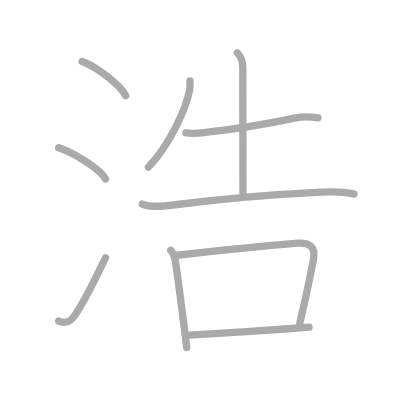
t = 0.00 s
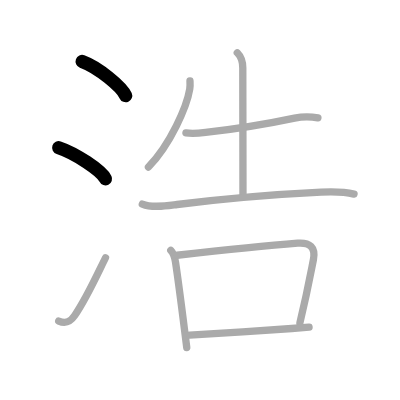
t = 2.00 s
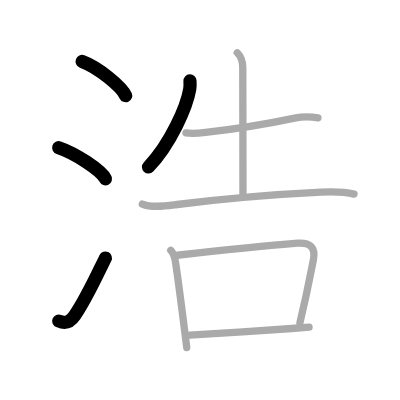
t = 4.00 s
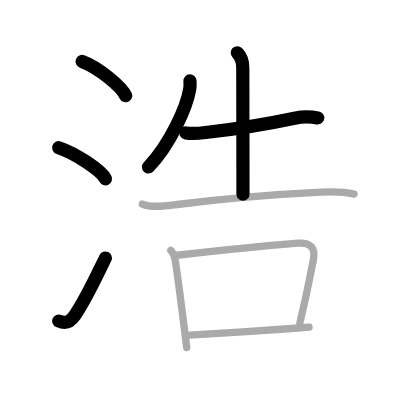
t = 6.00 s
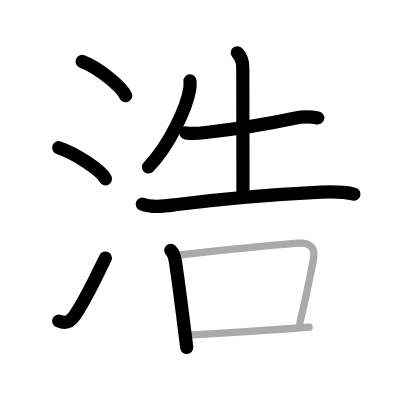
t = 8.00 s
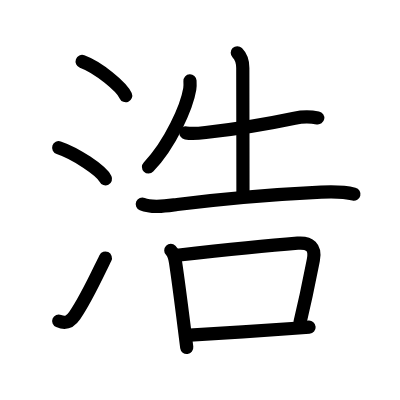
t = 10.00 s

The animated SVG that drew these frames (rendered in a browser with its animation timeline set to each time). Animation: 10 SMIL elements (animate=10); one cycle of 10.00 s.

<?xml version="1.0" standalone="no"?>
<!DOCTYPE svg PUBLIC "-//W3C//DTD SVG 1.1//EN"   "http://www.w3.org/Graphics/SVG/1.1/DTD/svg11.dtd">
<svg width="400px" height="400px"  version="1.1" xmlns="http://www.w3.org/2000/svg">
  <defs>
    <marker id="Triangle" viewBox="0 0 10 10" refX="0" refY="5" markerUnits="strokeWidth" markerWidth="3" style="stroke-opacity:0%;fill:#aaaaaa;" markerHeight="2" orient="auto">
      <path d="M 0 0 L 10 5 L 0 10 z" />
    </marker>
    
    <marker id="Arrow" viewBox="0 0 10 10" refX="5" refY="5" markerUnits="strokeWidth" markerWidth="1.8" style="stroke-opacity:0%;fill:#770000;" markerHeight="2" orient="auto">
      <path d="M 0 4 L 6 4 L 4 1 L 10 5 L 4 9 L 6 6 L 0 6 z" />
        <circle cx="5" cy="5" r="5" />
      </marker>
    
    <marker id="TriangleRed" viewBox="0 0 10 10" refX="0" refY="5" markerUnits="strokeWidth" markerWidth="3" style="stroke-opacity:0%;fill:#CC0000;" markerHeight="2" orient="auto">
      <path d="M 0 0 L 10 5 L 0 10 z" />
    </marker>
    
    <marker id="ArrowRed" viewBox="0 0 10 10" refX="5" refY="5" markerUnits="strokeWidth" markerWidth="1.8" style="stroke-opacity:0%;fill:#CC0000;" markerHeight="2" orient="auto">
      <path d="M 0 4 L 6 4 L 4 1 L 10 5 L 4 9 L 6 6 L 0 6 z" />
        <circle cx="5" cy="5" r="5" />
      </marker>
    
  </defs>
  
  <path style="fill:#ffffff; fill-opacity:100%; fill-rule:evenodd; stroke-width:0;" d="M 0 0 L 400px 0 L 400px 400px L 0 400px L 0 0" />

  <g transform="scale(3.6697247706422 3.6697247706422)">
<path style="fill:none; fill-opacity:0%; fill-rule:evenodd; stroke:#aaaaaa; stroke-opacity:100%; stroke-width: 1.5pt; stroke-linejoin:round; stroke-linecap:round;" d="M22.38 16.75c4.37 1.6 10.77 6.85 11.87 9.34"></path>
<path style="fill:none; fill-opacity:0%; fill-rule:evenodd; stroke:#aaaaaa; stroke-opacity:100%; stroke-width: 1.5pt; stroke-linejoin:round; stroke-linecap:round;" d="M16 40.25c4.5 1.5 11.62 6.17 12.75 8.5"></path>
<path style="fill:none; fill-opacity:0%; fill-rule:evenodd; stroke:#aaaaaa; stroke-opacity:100%; stroke-width: 1.5pt; stroke-linejoin:round; stroke-linecap:round;" d="M16 87.48c2.12 0.89 3.28 0.07 4.36-1.5c3.14-4.57 5.54-9.91 8.39-15.74"></path>
<path style="fill:none; fill-opacity:0%; fill-rule:evenodd; stroke:#aaaaaa; stroke-opacity:100%; stroke-width: 1.5pt; stroke-linejoin:round; stroke-linecap:round;" d="M51.77 22.04c0.03 0.55 0.07 1.43-0.06 2.22c-0.77 4.69-5.2 14.97-11.26 21.26"></path>
<path style="fill:none; fill-opacity:0%; fill-rule:evenodd; stroke:#aaaaaa; stroke-opacity:100%; stroke-width: 1.5pt; stroke-linejoin:round; stroke-linecap:round;" d="M50.67 36.22c1.83 0.28 3.82 0.06 5.35-0.12c7.48-0.85 15.73-2.1 24.24-3.9c1.94-0.41 4.37-0.45 6.37-0.07"></path>
<path style="fill:none; fill-opacity:0%; fill-rule:evenodd; stroke:#aaaaaa; stroke-opacity:100%; stroke-width: 1.5pt; stroke-linejoin:round; stroke-linecap:round;" d="M64.66 14.38c1.29 1.29 1.5 2.49 1.5 4.15c0 0.83 0.05 28.59 0.05 34.38"></path>
<path style="fill:none; fill-opacity:0%; fill-rule:evenodd; stroke:#aaaaaa; stroke-opacity:100%; stroke-width: 1.5pt; stroke-linejoin:round; stroke-linecap:round;" d="M38.78 55.62c2.76 1.14 6.64 0.47 9.48 0.11C58.75 54.41 73.99 53 87.5 52.35c3.01-0.14 6.01-0.19 8.97 0.54"></path>
<path style="fill:none; fill-opacity:0%; fill-rule:evenodd; stroke:#aaaaaa; stroke-opacity:100%; stroke-width: 1.5pt; stroke-linejoin:round; stroke-linecap:round;" d="M46.54 68.24c0.67 0.67 1.08 1.88 1.29 3.24c0.73 4.82 1.66 12.12 2.42 18.14c0.23 1.82 0.45 3.54 0.64 5.09"></path>
<path style="fill:none; fill-opacity:0%; fill-rule:evenodd; stroke:#aaaaaa; stroke-opacity:100%; stroke-width: 1.5pt; stroke-linejoin:round; stroke-linecap:round;" d="M48.25 69.55c10.95-1.21 24.23-2.59 32.86-3.28c3.29-0.26 4.96 1.1 4.29 4.49c-1.01 5.15-1.65 8.75-3.67 17.19"></path>
<path style="fill:none; fill-opacity:0%; fill-rule:evenodd; stroke:#aaaaaa; stroke-opacity:100%; stroke-width: 1.5pt; stroke-linejoin:round; stroke-linecap:round;" d="M51.68 91.34c7.55-0.47 19.88-1.27 27.83-1.83c1.84-0.13 3.45-0.25 4.71-0.35"></path>

<path style="fill:none; fill-opacity:0%; fill-rule:evenodd; stroke:#000000; stroke-opacity:100%; stroke-width: 2.7pt; stroke-linejoin:round; stroke-linecap:round;" d="M22.38 16.75c4.37 1.6 10.77 6.85 11.87 9.34" pathLength="100" stroke-dashoffset="100" stroke-dasharray="100 105"><animate id="dashAnim1" attributeName="stroke-dashoffset" from="100" to="0" dur="1s" calcMode="linear" fill="freeze"/></path>
<path style="fill:none; fill-opacity:0%; fill-rule:evenodd; stroke:#000000; stroke-opacity:100%; stroke-width: 2.7pt; stroke-linejoin:round; stroke-linecap:round;" d="M16 40.25c4.5 1.5 11.62 6.17 12.75 8.5" pathLength="100" stroke-dashoffset="100" stroke-dasharray="100 105"><animate id="dashAnim2" attributeName="stroke-dashoffset" from="100" to="0" dur="1s" calcMode="linear" begin="dashAnim1.end" fill="freeze"/></path>
<path style="fill:none; fill-opacity:0%; fill-rule:evenodd; stroke:#000000; stroke-opacity:100%; stroke-width: 2.7pt; stroke-linejoin:round; stroke-linecap:round;" d="M16 87.48c2.12 0.89 3.28 0.07 4.36-1.5c3.14-4.57 5.54-9.91 8.39-15.74" pathLength="100" stroke-dashoffset="100" stroke-dasharray="100 105"><animate id="dashAnim3" attributeName="stroke-dashoffset" from="100" to="0" dur="1s" calcMode="linear" begin="dashAnim2.end" fill="freeze"/></path>
<path style="fill:none; fill-opacity:0%; fill-rule:evenodd; stroke:#000000; stroke-opacity:100%; stroke-width: 2.7pt; stroke-linejoin:round; stroke-linecap:round;" d="M51.77 22.04c0.03 0.55 0.07 1.43-0.06 2.22c-0.77 4.69-5.2 14.97-11.26 21.26" pathLength="100" stroke-dashoffset="100" stroke-dasharray="100 105"><animate id="dashAnim4" attributeName="stroke-dashoffset" from="100" to="0" dur="1s" calcMode="linear" begin="dashAnim3.end" fill="freeze"/></path>
<path style="fill:none; fill-opacity:0%; fill-rule:evenodd; stroke:#000000; stroke-opacity:100%; stroke-width: 2.7pt; stroke-linejoin:round; stroke-linecap:round;" d="M50.67 36.22c1.83 0.28 3.82 0.06 5.35-0.12c7.48-0.85 15.73-2.1 24.24-3.9c1.94-0.41 4.37-0.45 6.37-0.07" pathLength="100" stroke-dashoffset="100" stroke-dasharray="100 105"><animate id="dashAnim5" attributeName="stroke-dashoffset" from="100" to="0" dur="1s" calcMode="linear" begin="dashAnim4.end" fill="freeze"/></path>
<path style="fill:none; fill-opacity:0%; fill-rule:evenodd; stroke:#000000; stroke-opacity:100%; stroke-width: 2.7pt; stroke-linejoin:round; stroke-linecap:round;" d="M64.66 14.38c1.29 1.29 1.5 2.49 1.5 4.15c0 0.83 0.05 28.59 0.05 34.38" pathLength="100" stroke-dashoffset="100" stroke-dasharray="100 105"><animate id="dashAnim6" attributeName="stroke-dashoffset" from="100" to="0" dur="1s" calcMode="linear" begin="dashAnim5.end" fill="freeze"/></path>
<path style="fill:none; fill-opacity:0%; fill-rule:evenodd; stroke:#000000; stroke-opacity:100%; stroke-width: 2.7pt; stroke-linejoin:round; stroke-linecap:round;" d="M38.78 55.62c2.76 1.14 6.64 0.47 9.48 0.11C58.75 54.41 73.99 53 87.5 52.35c3.01-0.14 6.01-0.19 8.97 0.54" pathLength="100" stroke-dashoffset="100" stroke-dasharray="100 105"><animate id="dashAnim7" attributeName="stroke-dashoffset" from="100" to="0" dur="1s" calcMode="linear" begin="dashAnim6.end" fill="freeze"/></path>
<path style="fill:none; fill-opacity:0%; fill-rule:evenodd; stroke:#000000; stroke-opacity:100%; stroke-width: 2.7pt; stroke-linejoin:round; stroke-linecap:round;" d="M46.54 68.24c0.67 0.67 1.08 1.88 1.29 3.24c0.73 4.82 1.66 12.12 2.42 18.14c0.23 1.82 0.45 3.54 0.64 5.09" pathLength="100" stroke-dashoffset="100" stroke-dasharray="100 105"><animate id="dashAnim8" attributeName="stroke-dashoffset" from="100" to="0" dur="1s" calcMode="linear" begin="dashAnim7.end" fill="freeze"/></path>
<path style="fill:none; fill-opacity:0%; fill-rule:evenodd; stroke:#000000; stroke-opacity:100%; stroke-width: 2.7pt; stroke-linejoin:round; stroke-linecap:round;" d="M48.25 69.55c10.95-1.21 24.23-2.59 32.86-3.28c3.29-0.26 4.96 1.1 4.29 4.49c-1.01 5.15-1.65 8.75-3.67 17.19" pathLength="100" stroke-dashoffset="100" stroke-dasharray="100 105"><animate id="dashAnim9" attributeName="stroke-dashoffset" from="100" to="0" dur="1s" calcMode="linear" begin="dashAnim8.end" fill="freeze"/></path>
<path style="fill:none; fill-opacity:0%; fill-rule:evenodd; stroke:#000000; stroke-opacity:100%; stroke-width: 2.7pt; stroke-linejoin:round; stroke-linecap:round;" d="M51.68 91.34c7.55-0.47 19.88-1.27 27.83-1.83c1.84-0.13 3.45-0.25 4.71-0.35" pathLength="100" stroke-dashoffset="100" stroke-dasharray="100 105"><animate id="dashAnim10" attributeName="stroke-dashoffset" from="100" to="0" dur="1s" calcMode="linear" begin="dashAnim9.end" fill="freeze"/></path>

</g>

</svg>  
          
